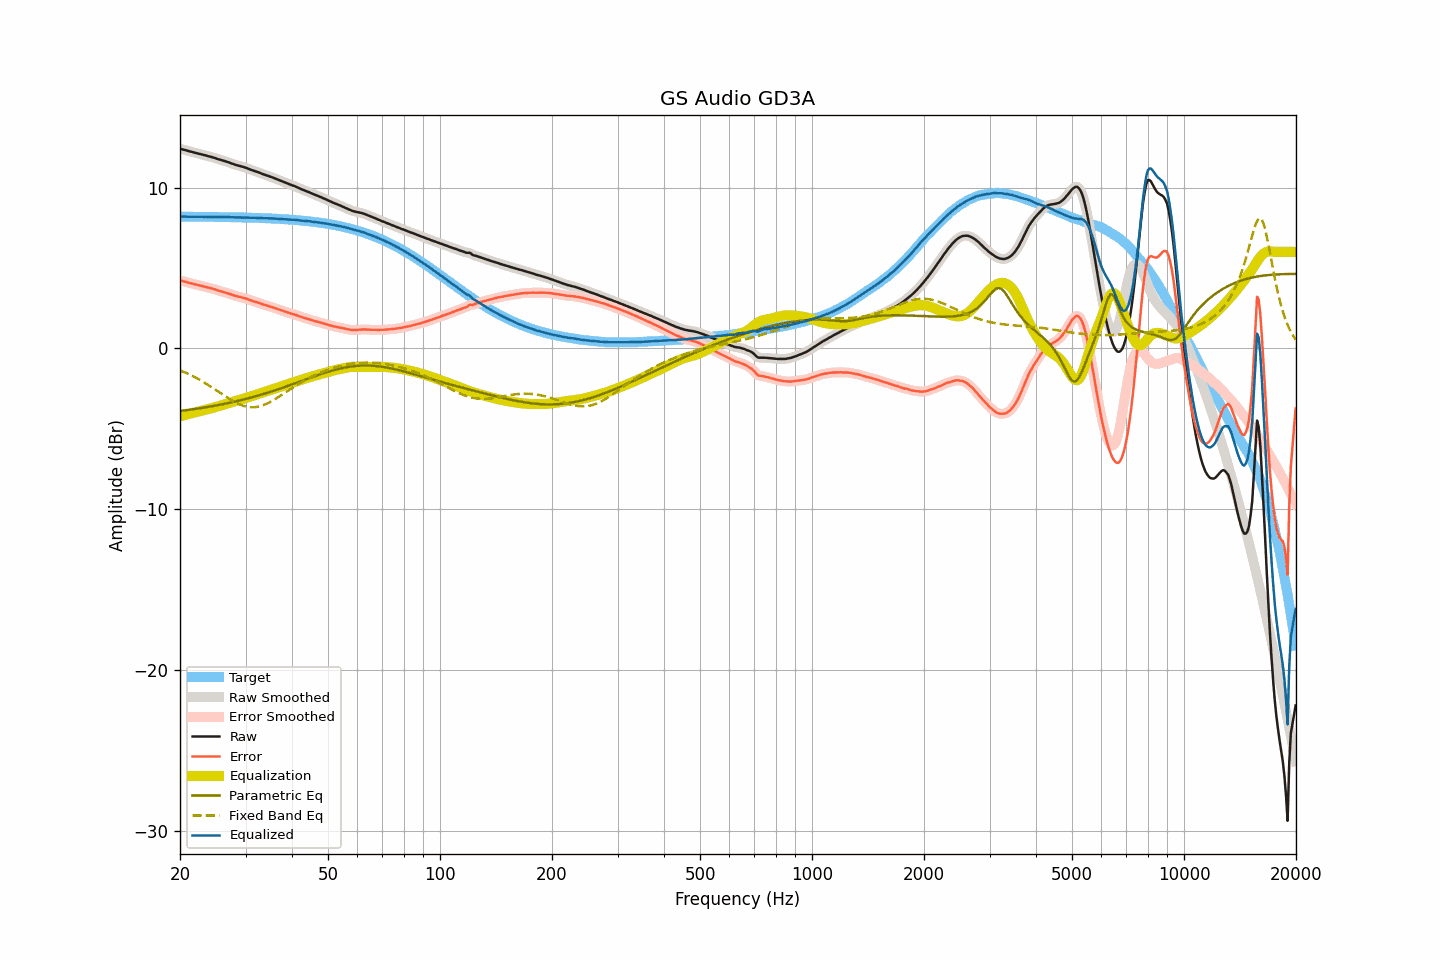

The file beside this chart, header and first rows:
frequency, raw, smoothed, error, error_smoothed, equalization, parametric_eq, fixed_band_eq, equalized_raw, equalized_smoothed, target
20.00, 12.41, 12.41, 4.22, 4.22, -4.22, -3.89, -1.37, 8.19, 8.19, 8.19
20.20, 12.39, 12.39, 4.20, 4.20, -4.20, -3.88, -1.41, 8.19, 8.19, 8.19
20.40, 12.36, 12.36, 4.17, 4.17, -4.17, -3.87, -1.45, 8.19, 8.19, 8.19
20.61, 12.34, 12.34, 4.15, 4.15, -4.14, -3.86, -1.49, 8.19, 8.19, 8.19
20.81, 12.31, 12.31, 4.12, 4.12, -4.12, -3.84, -1.54, 8.19, 8.19, 8.19
21.02, 12.28, 12.28, 4.09, 4.09, -4.09, -3.83, -1.58, 8.19, 8.19, 8.19
21.23, 12.25, 12.25, 4.06, 4.07, -4.07, -3.82, -1.63, 8.18, 8.19, 8.19
21.44, 12.23, 12.22, 4.04, 4.04, -4.04, -3.80, -1.68, 8.19, 8.18, 8.19
21.66, 12.20, 12.20, 4.01, 4.01, -4.01, -3.79, -1.73, 8.18, 8.18, 8.18
21.87, 12.17, 12.17, 3.98, 3.99, -3.99, -3.77, -1.78, 8.18, 8.18, 8.18
22.09, 12.15, 12.15, 3.97, 3.96, -3.96, -3.76, -1.83, 8.18, 8.18, 8.18
22.31, 12.12, 12.12, 3.94, 3.94, -3.94, -3.75, -1.89, 8.18, 8.18, 8.18
22.54, 12.10, 12.10, 3.92, 3.92, -3.92, -3.73, -1.94, 8.18, 8.18, 8.18
22.76, 12.07, 12.07, 3.89, 3.89, -3.89, -3.71, -2.00, 8.18, 8.18, 8.18
22.99, 12.05, 12.05, 3.87, 3.87, -3.87, -3.70, -2.06, 8.18, 8.18, 8.18
23.22, 12.02, 12.02, 3.84, 3.84, -3.84, -3.68, -2.12, 8.18, 8.18, 8.18
23.45, 12.00, 12.00, 3.82, 3.82, -3.82, -3.67, -2.18, 8.18, 8.18, 8.18
23.69, 11.97, 11.97, 3.79, 3.79, -3.79, -3.65, -2.24, 8.18, 8.17, 8.18
23.92, 11.94, 11.94, 3.76, 3.77, -3.77, -3.63, -2.31, 8.17, 8.18, 8.18
24.16, 11.92, 11.92, 3.74, 3.74, -3.74, -3.62, -2.37, 8.18, 8.17, 8.17
24.40, 11.89, 11.89, 3.72, 3.72, -3.71, -3.60, -2.44, 8.18, 8.18, 8.17
24.65, 11.86, 11.86, 3.69, 3.69, -3.68, -3.58, -2.50, 8.18, 8.18, 8.17
24.89, 11.83, 11.83, 3.66, 3.66, -3.65, -3.56, -2.57, 8.17, 8.17, 8.17
25.14, 11.79, 11.79, 3.62, 3.62, -3.63, -3.54, -2.64, 8.16, 8.17, 8.17
25.39, 11.76, 11.76, 3.59, 3.59, -3.60, -3.52, -2.71, 8.16, 8.16, 8.17
25.65, 11.73, 11.73, 3.56, 3.56, -3.57, -3.50, -2.77, 8.16, 8.16, 8.17
25.91, 11.70, 11.70, 3.54, 3.53, -3.54, -3.49, -2.84, 8.16, 8.16, 8.16
26.16, 11.67, 11.67, 3.51, 3.51, -3.51, -3.47, -2.91, 8.16, 8.16, 8.16
26.43, 11.64, 11.64, 3.48, 3.48, -3.48, -3.44, -2.97, 8.16, 8.16, 8.16
26.69, 11.61, 11.61, 3.45, 3.45, -3.45, -3.42, -3.04, 8.16, 8.16, 8.16
26.96, 11.58, 11.58, 3.42, 3.42, -3.41, -3.40, -3.10, 8.17, 8.16, 8.16
27.23, 11.54, 11.54, 3.38, 3.38, -3.38, -3.38, -3.17, 8.16, 8.16, 8.16
27.50, 11.50, 11.50, 3.35, 3.35, -3.35, -3.36, -3.23, 8.15, 8.15, 8.15
27.77, 11.47, 11.47, 3.32, 3.31, -3.32, -3.34, -3.28, 8.15, 8.15, 8.15
28.05, 11.43, 11.43, 3.28, 3.28, -3.29, -3.31, -3.34, 8.14, 8.14, 8.15
28.33, 11.40, 11.40, 3.25, 3.25, -3.26, -3.29, -3.39, 8.14, 8.14, 8.15
28.62, 11.37, 11.37, 3.22, 3.23, -3.23, -3.27, -3.44, 8.14, 8.14, 8.15
28.90, 11.35, 11.35, 3.21, 3.20, -3.20, -3.24, -3.48, 8.15, 8.14, 8.14
29.19, 11.32, 11.32, 3.18, 3.18, -3.17, -3.22, -3.53, 8.14, 8.14, 8.14
29.48, 11.29, 11.29, 3.15, 3.15, -3.15, -3.19, -3.56, 8.14, 8.14, 8.14
29.78, 11.26, 11.26, 3.12, 3.12, -3.12, -3.17, -3.59, 8.14, 8.14, 8.14
30.08, 11.23, 11.23, 3.10, 3.09, -3.09, -3.14, -3.62, 8.14, 8.14, 8.13
30.38, 11.19, 11.19, 3.06, 3.06, -3.06, -3.12, -3.64, 8.13, 8.13, 8.13
30.68, 11.15, 11.15, 3.02, 3.02, -3.02, -3.09, -3.65, 8.12, 8.13, 8.13
30.99, 11.11, 11.11, 2.98, 2.99, -2.99, -3.06, -3.66, 8.12, 8.12, 8.13
31.30, 11.08, 11.08, 2.96, 2.95, -2.96, -3.04, -3.66, 8.12, 8.12, 8.12
31.61, 11.04, 11.04, 2.92, 2.92, -2.92, -3.01, -3.66, 8.12, 8.12, 8.12
31.93, 11.01, 11.01, 2.89, 2.89, -2.89, -2.98, -3.65, 8.12, 8.12, 8.12
32.24, 10.97, 10.97, 2.86, 2.86, -2.86, -2.95, -3.64, 8.11, 8.11, 8.11
32.57, 10.94, 10.94, 2.83, 2.83, -2.82, -2.92, -3.62, 8.12, 8.11, 8.11
32.89, 10.90, 10.90, 2.79, 2.79, -2.79, -2.90, -3.59, 8.11, 8.11, 8.11
33.22, 10.86, 10.86, 2.76, 2.76, -2.76, -2.87, -3.56, 8.10, 8.10, 8.10
33.55, 10.82, 10.82, 2.72, 2.72, -2.73, -2.84, -3.52, 8.09, 8.09, 8.10
33.89, 10.79, 10.79, 2.70, 2.69, -2.70, -2.80, -3.48, 8.09, 8.09, 8.09
34.23, 10.75, 10.75, 2.66, 2.66, -2.66, -2.77, -3.44, 8.09, 8.09, 8.09
34.57, 10.72, 10.72, 2.63, 2.63, -2.63, -2.74, -3.39, 8.09, 8.09, 8.08
34.92, 10.68, 10.68, 2.60, 2.60, -2.60, -2.71, -3.34, 8.08, 8.08, 8.08
35.27, 10.65, 10.65, 2.57, 2.57, -2.57, -2.68, -3.28, 8.08, 8.08, 8.08
35.62, 10.61, 10.61, 2.54, 2.54, -2.54, -2.65, -3.23, 8.07, 8.07, 8.07
35.97, 10.57, 10.57, 2.50, 2.50, -2.50, -2.61, -3.17, 8.07, 8.07, 8.07
... 635 more rows
